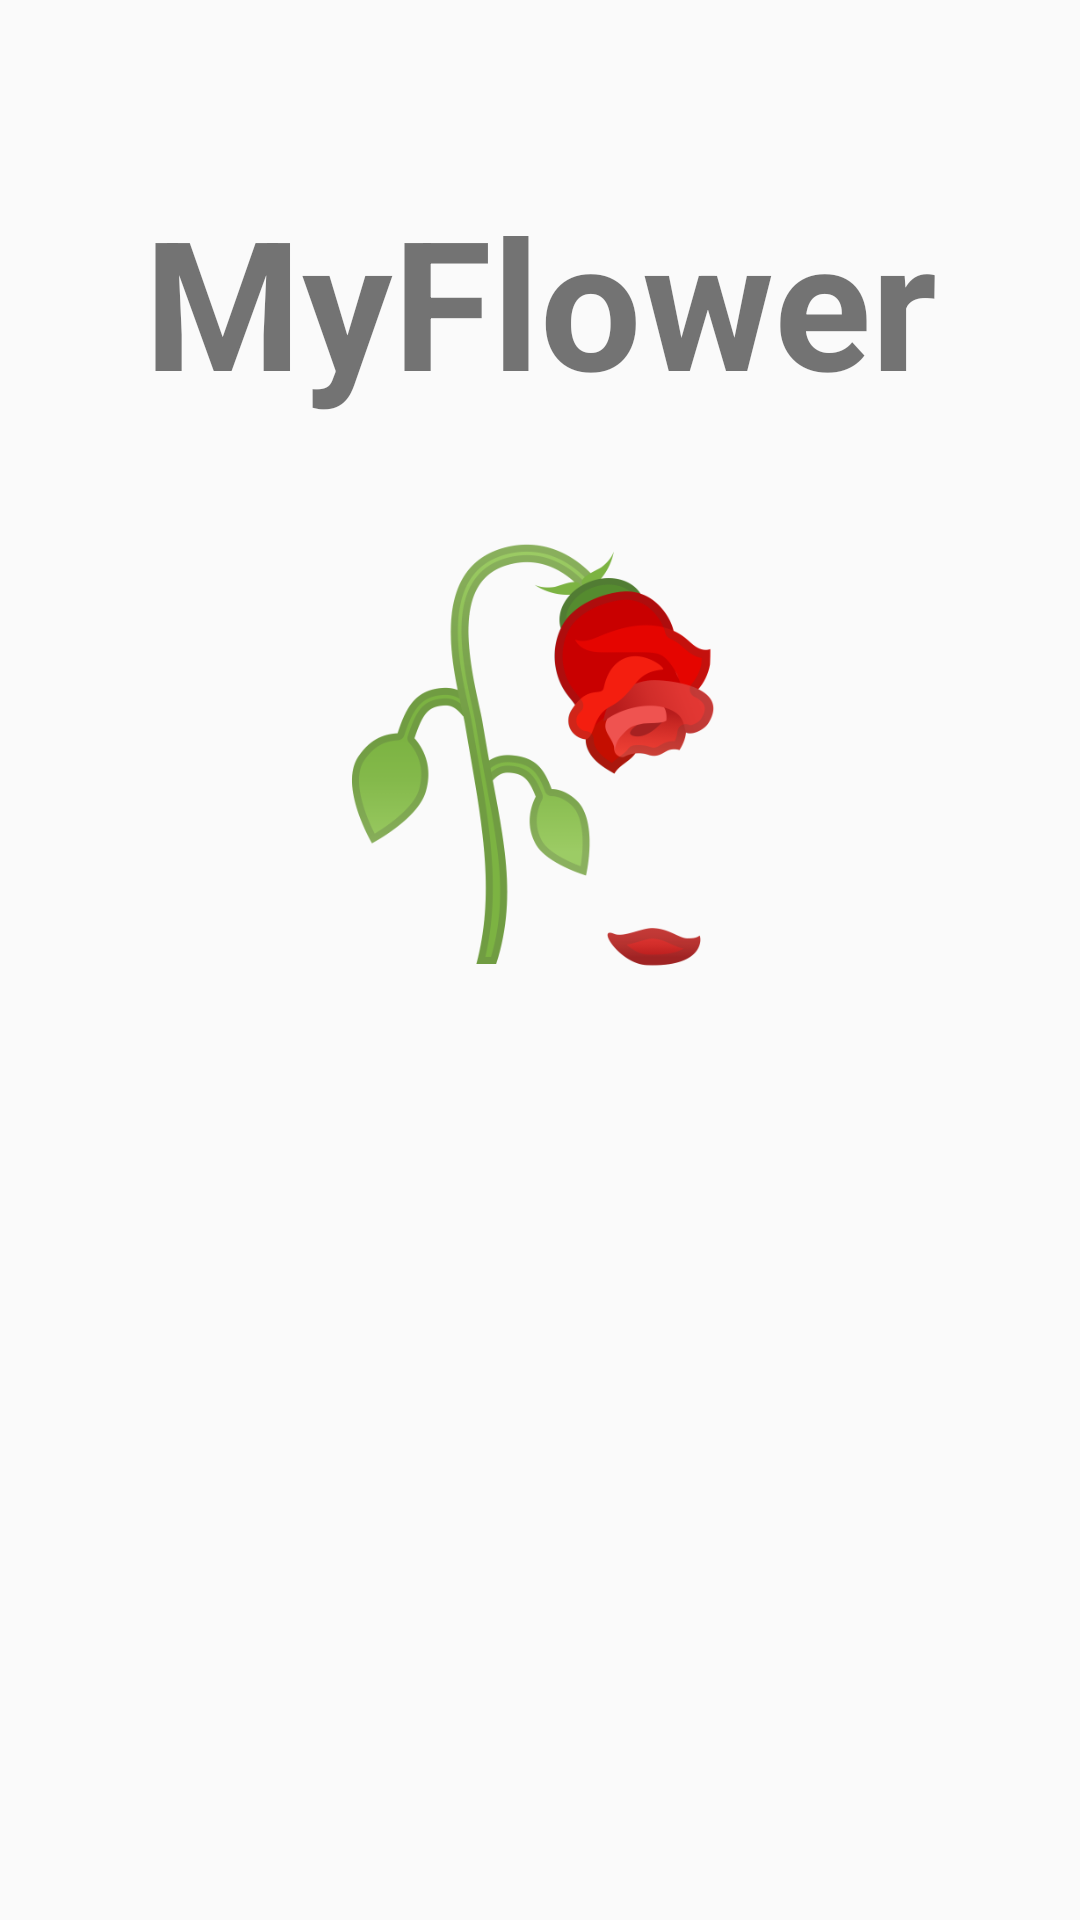

Write the Android layout XML for this screen, with the resource values it uses.
<!-- AndroidManifest.xml: application theme AppTheme -->
<!-- res/layout/activity_splash_screen.xml -->
<?xml version="1.0" encoding="utf-8"?>
<android.support.constraint.ConstraintLayout xmlns:android="http://schemas.android.com/apk/res/android"
    xmlns:app="http://schemas.android.com/apk/res-auto"
    xmlns:tools="http://schemas.android.com/tools"
    android:layout_width="match_parent"
    android:layout_height="match_parent"
    android:background="@drawable/ic_launcher_background"
    tools:context=".SplashScreen">

    <ImageView
        android:id="@+id/imageViewLogo"
        android:layout_width="150dp"
        android:layout_height="150dp"
        android:layout_alignParentTop="true"
        android:layout_centerHorizontal="true"
        android:layout_gravity="center"
        android:layout_marginEnd="8dp"
        android:layout_marginStart="16dp"
        android:layout_marginTop="36dp"
        app:layout_constraintEnd_toEndOf="parent"
        app:layout_constraintHorizontal_bias="0.48"
        app:layout_constraintStart_toStartOf="parent"
        app:layout_constraintTop_toBottomOf="@+id/textView6"
        app:srcCompat="@drawable/flowericon" />

    <TextView
        android:id="@+id/textView5"
        android:layout_width="0dp"
        android:layout_height="wrap_content"
        android:layout_alignParentBottom="true"
        android:layout_alignParentStart="true"
        android:layout_marginBottom="8dp"
        android:layout_marginEnd="8dp"
        android:layout_marginStart="8dp"
        android:layout_marginTop="8dp"
        android:textAlignment="center"
        android:textColor="@color/mdtp_white"
        android:textSize="30sp"
        android:textStyle="italic"
        app:layout_constraintBottom_toBottomOf="parent"
        app:layout_constraintEnd_toEndOf="parent"
        app:layout_constraintHorizontal_bias="0.384"
        app:layout_constraintStart_toStartOf="parent"
        app:layout_constraintTop_toBottomOf="@+id/imageViewLogo"
        app:layout_constraintVertical_bias="0.181" />

    <TextView
        android:id="@+id/textView6"
        android:layout_width="wrap_content"
        android:layout_height="wrap_content"
        android:layout_alignParentTop="true"
        android:layout_centerHorizontal="true"
        android:layout_marginEnd="8dp"
        android:layout_marginStart="8dp"
        android:layout_marginTop="60dp"
        android:text="MyFlower"
        android:textColor="@color/mdtp_white"
        android:textSize="60sp"
        android:textStyle="bold"
        app:layout_constraintEnd_toEndOf="parent"
        app:layout_constraintStart_toStartOf="parent"
        app:layout_constraintTop_toTopOf="parent" />

</android.support.constraint.ConstraintLayout>
<!-- resources referenced by this layout -->
<resources>
  <!-- drawable flowericon: png bitmap (drawable-v24, 45950 bytes) -->
  <style name="AppTheme" parent="Theme.AppCompat.Light.NoActionBar">
          
          <item name="colorPrimary">@color/colorPrimary</item>
          <item name="colorPrimaryDark">@color/colorPrimaryDark</item>
          <item name="colorAccent">#da3c2f</item>
          <item name="actionBarPopupTheme">@style/ThemeOverlay.AppCompat</item>
          <item name="android:windowNoTitle">true</item>
          <item name="windowActionModeOverlay">true</item>
      </style>
  <color name="colorPrimary">#3f51b5</color>
  <color name="colorPrimaryDark">#303F9F</color>
</resources>
